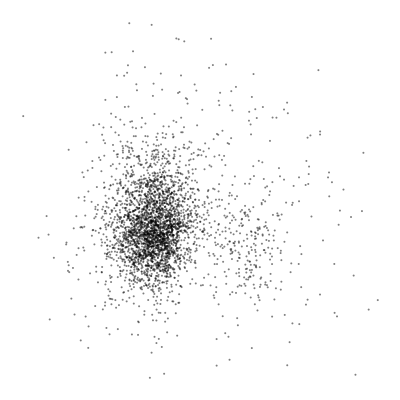

Values plotted in this chart, from the file beside it:
, Word, x_val, y_val
0, hope, -2.407, 11.39
1, turn, -0.3332, 7.09
2, desiring, -0.3076, 1.222
3, man, 3.155, 6.115
4, gift, -0.3687, 1.84
5, scope, -0.05056, 1.988
6, longer, 3.08, 5.491
7, strive, 0.2812, 1.962
8, towards, 3.864, 0.7519
9, things, 0.9394, 3.462
10, agèd, 0.08312, 0.9368
11, eagle, 4.626, -1.24
12, stretch, -0.03471, 1.394
13, wings, -0.6058, -0.4945
14, mourn, -0.9088, 3.918
15, vanished, -0.8902, 3.188
16, power, 4.762, 6.48
17, usual, -2.694, 5.936
18, reign, -2.178, 5.162
19, know, 6.104, 8.954
20, infirm, -1.93, 4.698
21, glory, -3.673, 6.842
22, positive, -0.6961, 4.108
23, hour, 10.48, 3.155
24, think, 9.086, 6.3
25, shall, 5.046, 7.673
26, one, 6.466, 8.48
27, veritable, 0.9324, 4.781
28, transitory, 3.807, 2.452
29, drink, 2.036, 3.784
30, trees, -1.473, 0.5633
31, flower, 1.792, 1.47
32, springs, 2.885, 1.286
33, flow, 5.303, 0.9525
34, nothing, 4.219, 5.514
35, time, 10.38, 2.524
36, always, 9.904, 4.044
37, place, 13.09, 3.612
38, actual, 7.174, 5.363
39, rejoice, 5.396, 4.844
40, renounce, -0.9209, 4.876
41, blessèd, -2.471, 4.147
42, face, 2.729, 2.633
43, voice, -2.654, 4.199
44, consequently, -0.7596, 3.454
45, construct, -0.6765, 4.156
46, something, 4.36, 9.487
47, upon, 3.014, 4.313
48, pray, -2.829, 5.11
49, god, -3.091, 10.31
50, mercy, -0.5684, 2.152
51, us, 0.7035, 4.407
52, may, 6.052, 6.081
53, forget, 0.09819, 9.696
54, matters, 0.0287, 2.157
55, much, 4.517, 5.545
56, discuss, -0.6823, 4.138
57, explain, -2.017, 3.852
58, let, 1.424, 8.181
59, words, 8.912, 2.976
... 3,320 more rows
